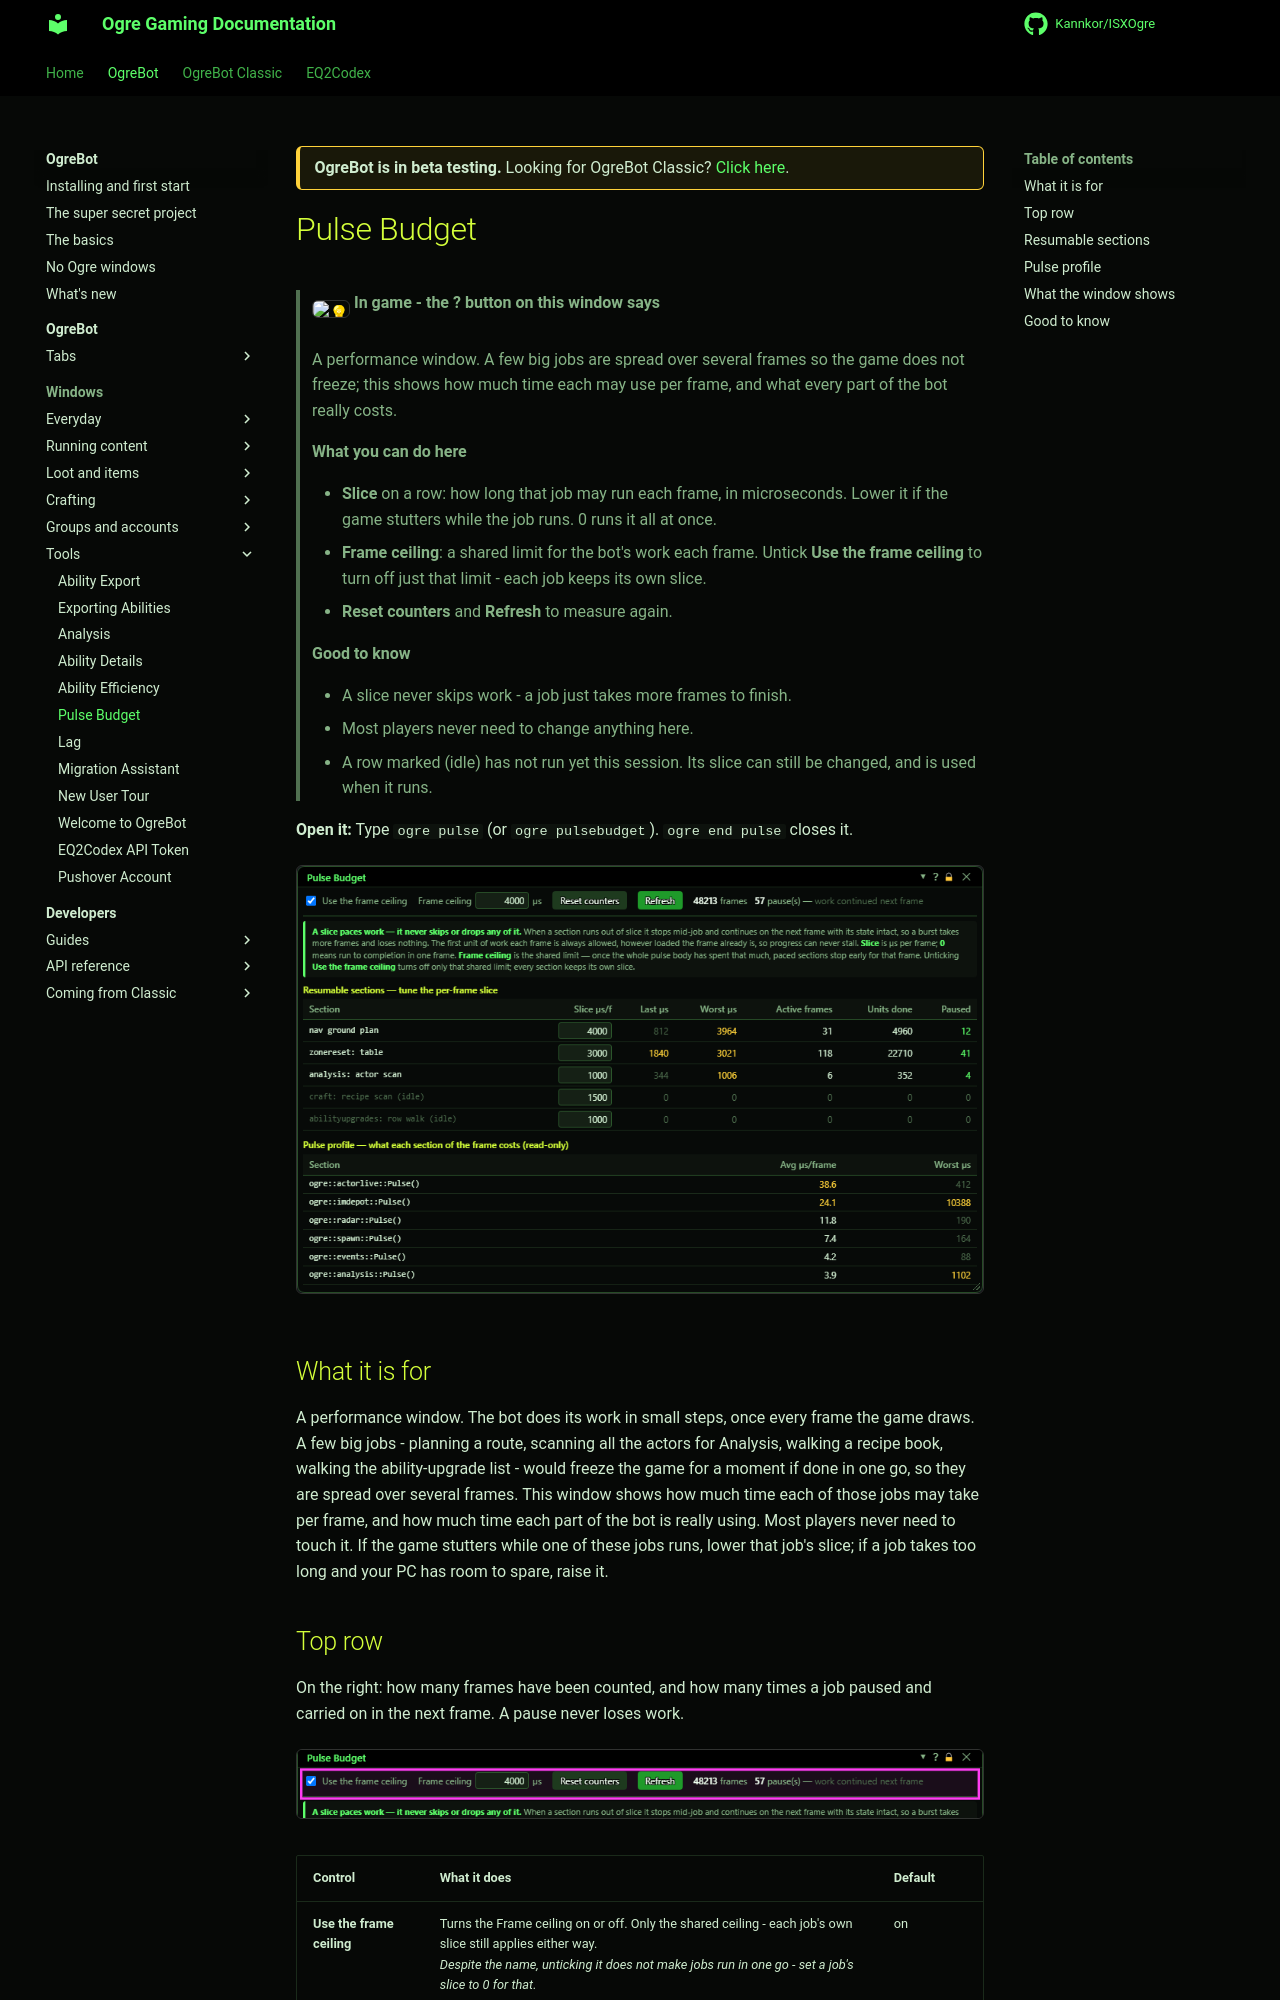

repository: Kannkor/ISXOgre · page: EQ2/bot/windows/pulsebudget/index.html · generator: mkdocs

<div class="ogre-beta" markdown>
**OgreBot is in beta testing.** Looking for OgreBot Classic? [Click here](../../index.md).
</div>

# Pulse Budget

> **:bulb: In game - the ? button on this window says**
>
> A performance window. A few big jobs are spread over several frames so the game does not freeze; this shows how much time each may use per frame, and what every part of the bot really costs.
>
> **What you can do here**
>
> - **Slice** on a row: how long that job may run each frame, in microseconds. Lower it if the game stutters while the job runs. 0 runs it all at once.
> - **Frame ceiling**: a shared limit for the bot's work each frame. Untick **Use the frame ceiling** to turn off just that limit - each job keeps its own slice.
> - **Reset counters** and **Refresh** to measure again.
>
> **Good to know**
>
> - A slice never skips work - a job just takes more frames to finish.
> - Most players never need to change anything here.
> - A row marked (idle) has not run yet this session. Its slice can still be changed, and is used when it runs.

**Open it:** Type `ogre pulse` (or `ogre pulsebudget`). `ogre end pulse` closes it.

[![Pulse Budget](../assets/pulsebudget/window.png)](../assets/pulsebudget/window.png "Click for full size")

## What it is for

A performance window. The bot does its work in small steps, once every frame the game draws. A few big jobs - planning a route, scanning all the actors for Analysis, walking a recipe book, walking the ability-upgrade list - would freeze the game for a moment if done in one go, so they are spread over several frames. This window shows how much time each of those jobs may take per frame, and how much time each part of the bot is really using. Most players never need to touch it. If the game stutters while one of these jobs runs, lower that job's slice; if a job takes too long and your PC has room to spare, raise it.
